Image classification data set "dpd2024" (benejio/440-AI-Nereus-Beneventi on GitHub). Class labels (2): not poop, poop.

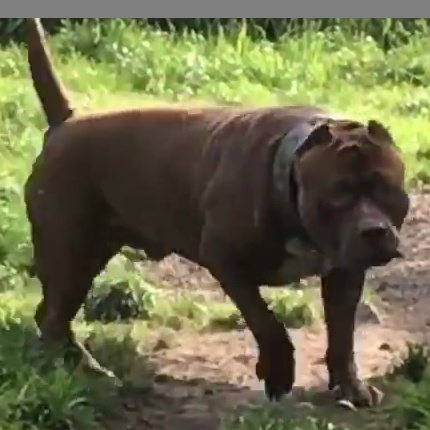
Label: not poop

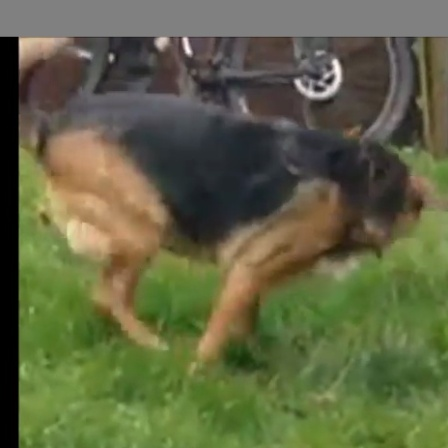
Label: not poop

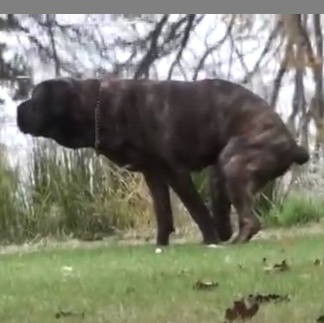
Label: poop

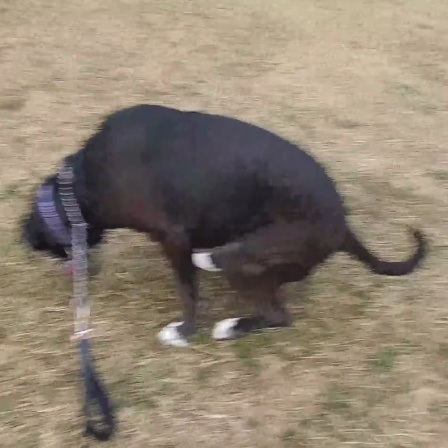
Label: poop

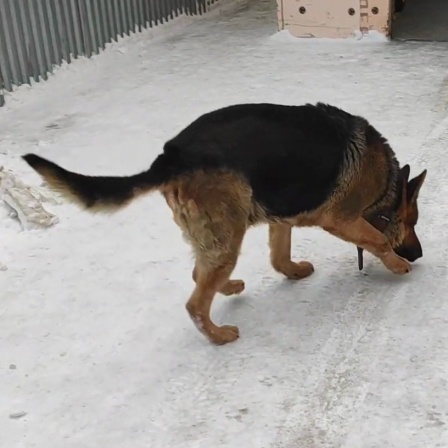
Label: not poop

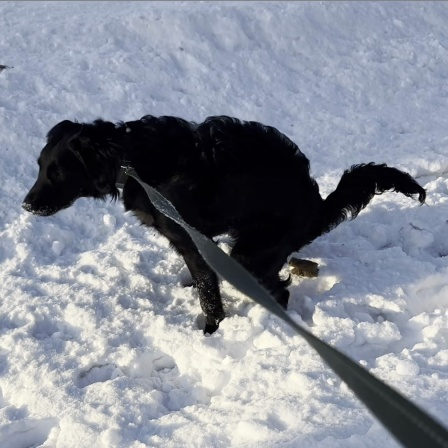
Label: poop
